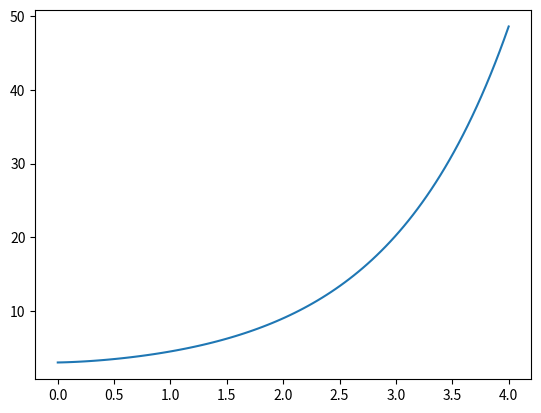

Python code for this plot:
import numpy as np
import matplotlib.pyplot as plt

def fx(r):
    xi=x=0
    xf=3
    n=10**3+1
    h=(xf-xi)/(n-1)
    def f(x,r):
        return x**r
    g=0
    m=0
    yy=[]
    for k in range (0,n):
        y=f(x,r)
        yy.append(y)
        x += h
    for j in range (0,n//2):
        g=g+4*yy[2*j+1]
        if 2*j+2 < (n-1):
            m=m+2*yy[2*j+2]
    s=h/3*(yy[0]+g+m+yy[n-1])
    return s 

xx=np.linspace(0,4,10**2)
y1=[fx(r) for r in xx ]

plt.plot(xx,y1)
plt.show()


    